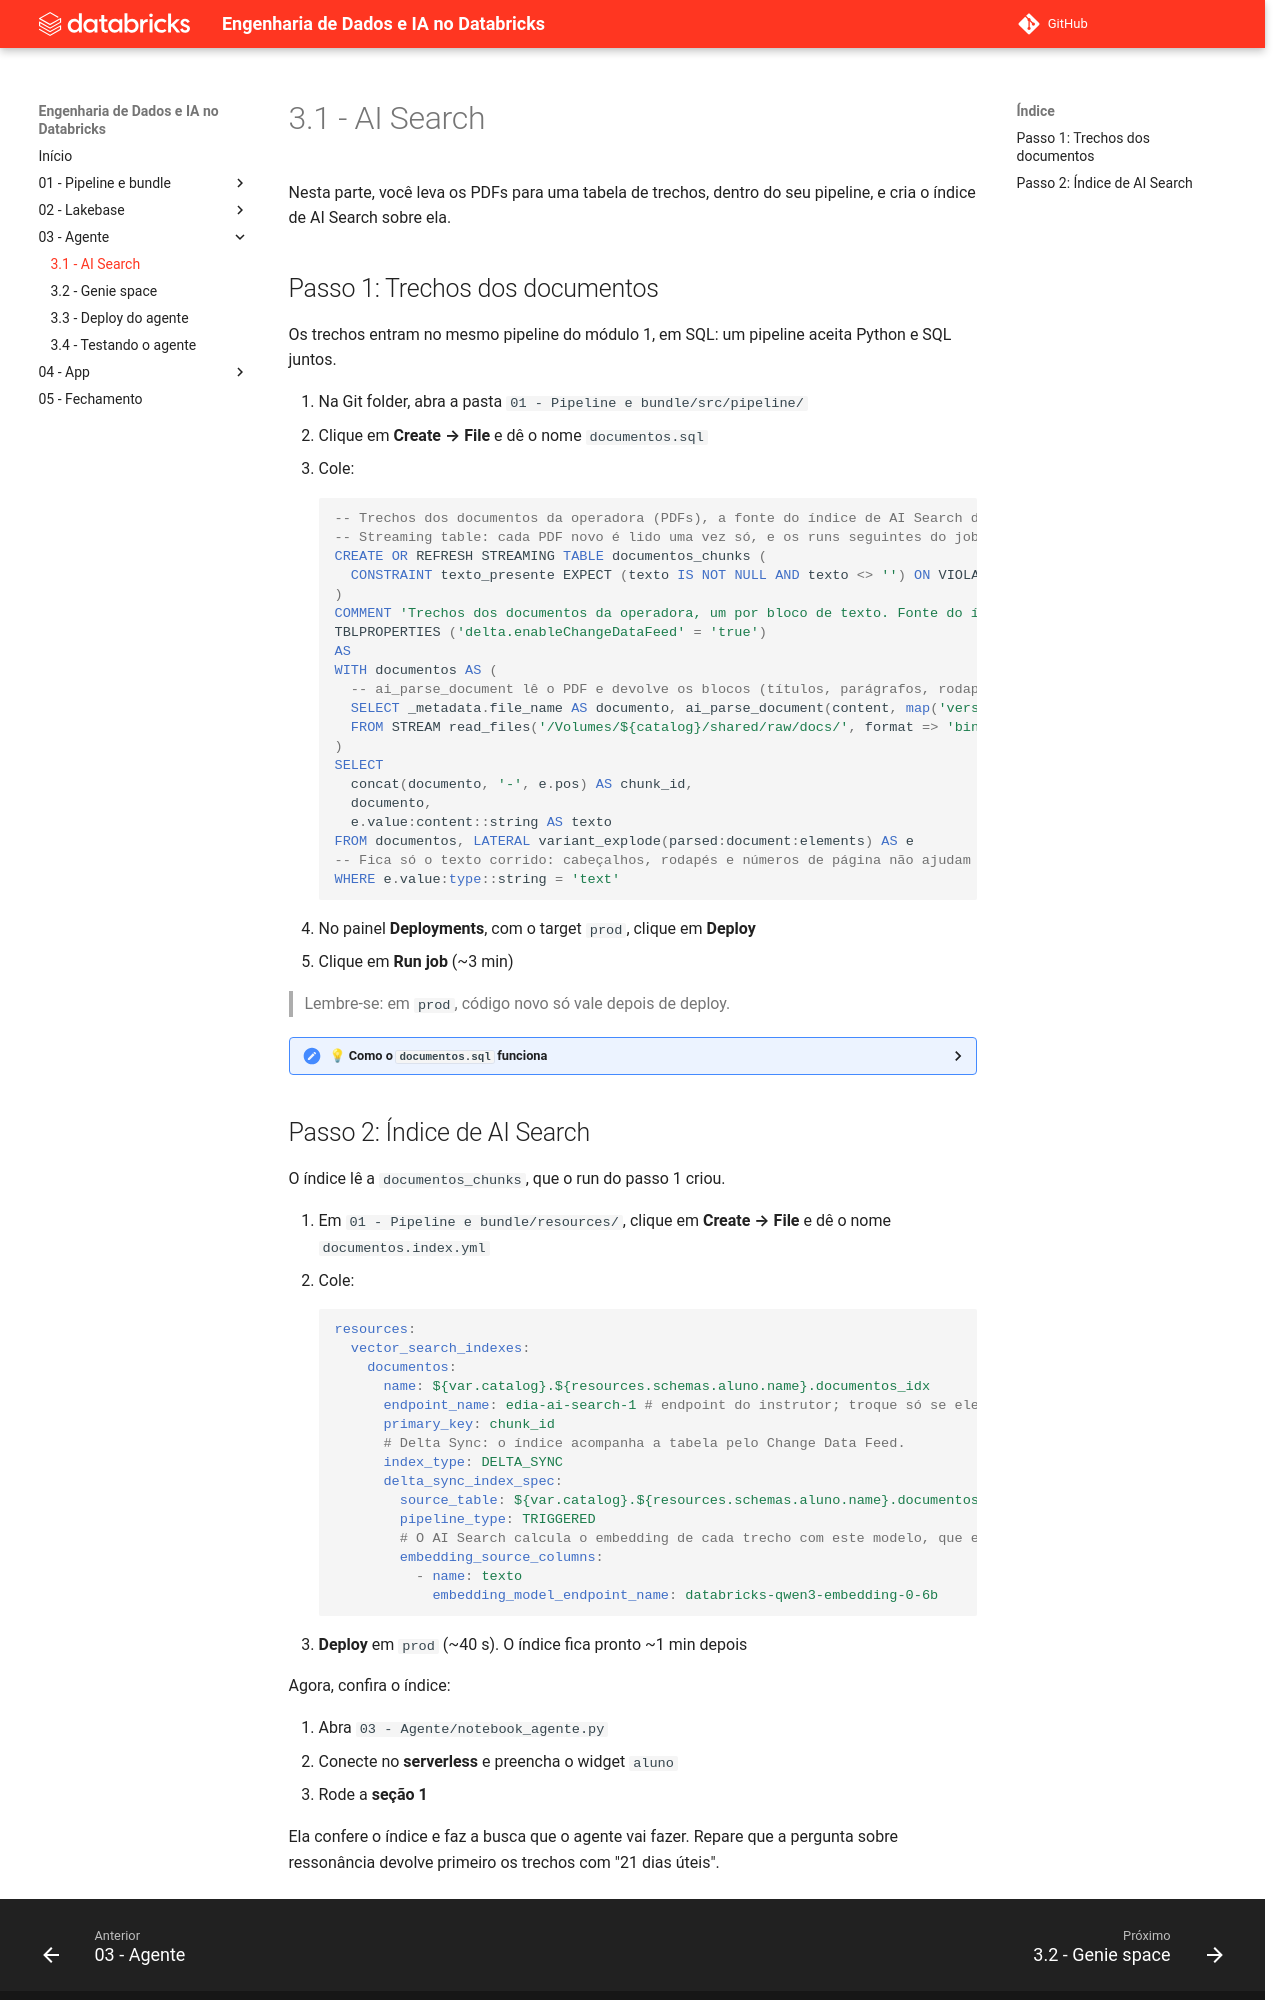

repository: cwrneiro/Databricks-Master-Training-Advanced · page: 03 - Agente/3.1 - AI Search/index.html · generator: mkdocs

# 3.1 - AI Search

Nesta parte, você leva os PDFs para uma tabela de trechos, dentro do seu pipeline, e cria o índice de AI Search sobre ela.

## Passo 1: Trechos dos documentos

Os trechos entram no mesmo pipeline do módulo 1, em SQL: um pipeline aceita Python e SQL juntos.

1. Na Git folder, abra a pasta `01 - Pipeline e bundle/src/pipeline/`
2. Clique em **Create → File** e dê o nome `documentos.sql`
3. Cole:
```sql
-- Trechos dos documentos da operadora (PDFs), a fonte do índice de AI Search do agente.
-- Streaming table: cada PDF novo é lido uma vez só, e os runs seguintes do job não reprocessam nada.
CREATE OR REFRESH STREAMING TABLE documentos_chunks (
  CONSTRAINT texto_presente EXPECT (texto IS NOT NULL AND texto <> '') ON VIOLATION DROP ROW
)
COMMENT 'Trechos dos documentos da operadora, um por bloco de texto. Fonte do índice de AI Search.'
TBLPROPERTIES ('delta.enableChangeDataFeed' = 'true')
AS
WITH documentos AS (
  -- ai_parse_document lê o PDF e devolve os blocos (títulos, parágrafos, rodapés...) com o tipo de cada um.
  SELECT _metadata.file_name AS documento, ai_parse_document(content, map('version', '2.0')) AS parsed
  FROM STREAM read_files('/Volumes/${catalog}/shared/raw/docs/', format => 'binaryFile')
)
SELECT
  concat(documento, '-', e.pos) AS chunk_id,
  documento,
  e.value:content::string AS texto
FROM documentos, LATERAL variant_explode(parsed:document:elements) AS e
-- Fica só o texto corrido: cabeçalhos, rodapés e números de página não ajudam a responder perguntas.
WHERE e.value:type::string = 'text'
```
4. No painel **Deployments**, com o target `prod`, clique em **Deploy**
5. Clique em **Run job** (~3 min)

> Lembre-se: em `prod`, código novo só vale depois de deploy.

<details markdown="1">
<summary>💡 Como o <code>documentos.sql</code> funciona</summary>

- O pipeline lê todos os arquivos de `src/pipeline/`, então o arquivo novo já faz parte dele.
- `${catalog}` vem do `configuration` do pipeline, o mesmo que o Python lê com `spark.conf.get`.
- O Change Data Feed é o que o índice lê para acompanhar a tabela, como a synced table do módulo 2 faz com a silver.
- O `ai_parse_document` fica no `WITH`, e não dentro do `LATERAL`: o Spark não aceita uma função não determinística (cada chamada ao modelo pode responder diferente) dentro de um `LATERAL`.

</details>
